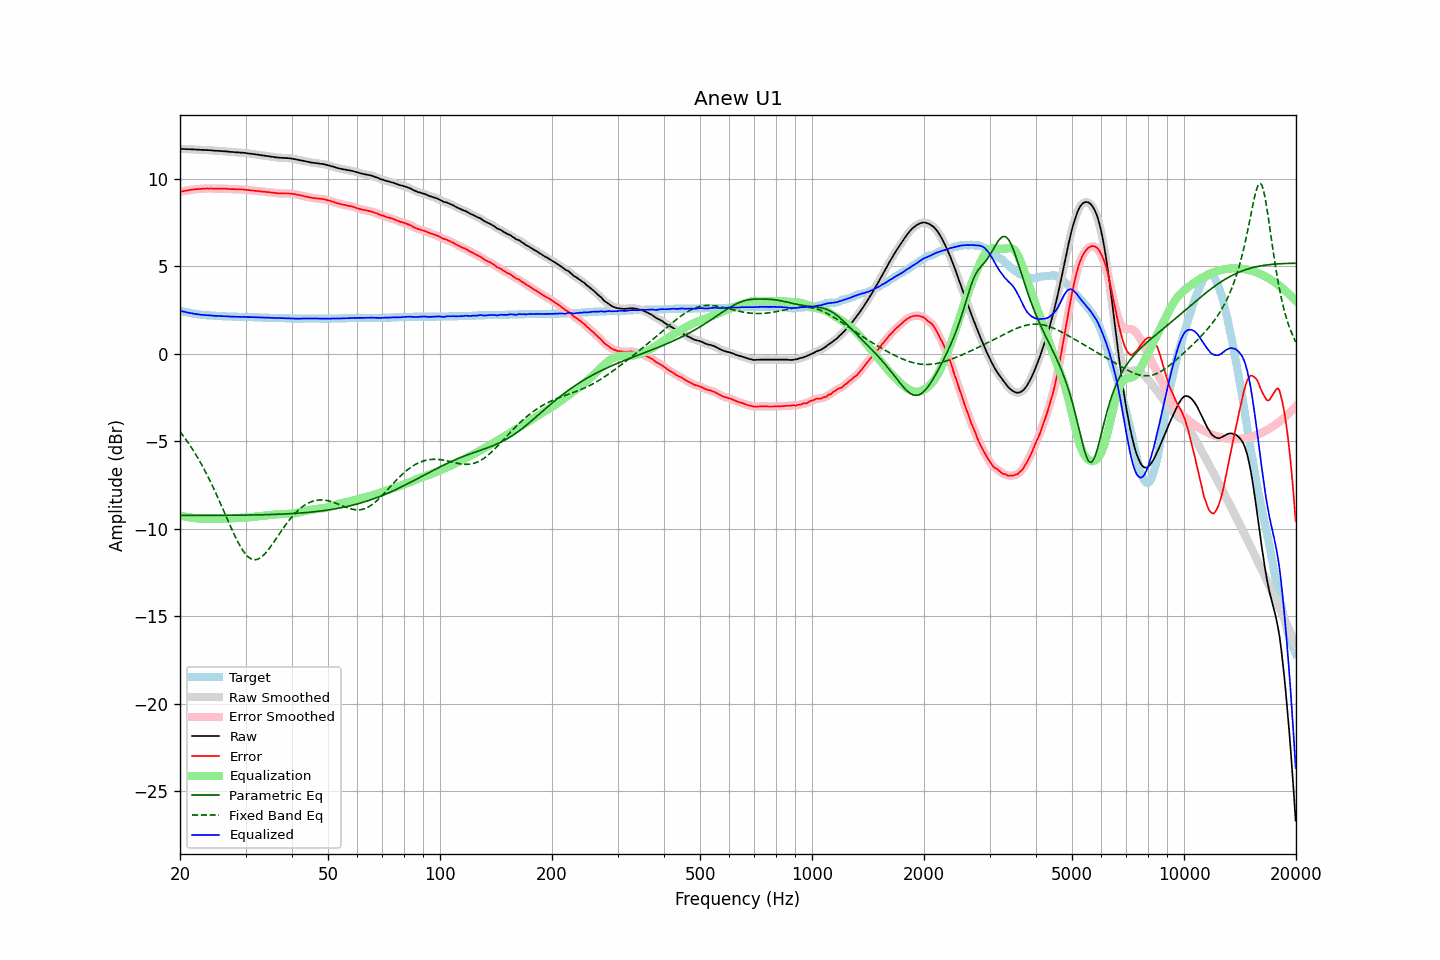

Data behind this chart, as committed beside it:
frequency, raw, error, smoothed, error_smoothed, equalization, parametric_eq, fixed_band_eq, equalized_raw, equalized_smoothed, target
20.00, 11.71, 9.25, 11.72, 9.26, -9.25, -9.24, -4.45, 2.46, 2.46, 2.46
20.20, 11.71, 9.28, 11.71, 9.27, -9.27, -9.24, -4.57, 2.44, 2.44, 2.43
20.40, 11.70, 9.29, 11.71, 9.29, -9.29, -9.24, -4.69, 2.41, 2.41, 2.41
20.61, 11.70, 9.31, 11.70, 9.31, -9.31, -9.24, -4.82, 2.39, 2.39, 2.39
20.81, 11.69, 9.32, 11.70, 9.32, -9.33, -9.24, -4.94, 2.37, 2.37, 2.37
21.02, 11.69, 9.34, 11.69, 9.34, -9.34, -9.24, -5.08, 2.35, 2.35, 2.35
21.23, 11.69, 9.36, 11.69, 9.36, -9.36, -9.24, -5.21, 2.34, 2.33, 2.33
21.44, 11.68, 9.37, 11.69, 9.37, -9.37, -9.24, -5.35, 2.31, 2.32, 2.31
21.66, 11.68, 9.39, 11.68, 9.39, -9.38, -9.24, -5.49, 2.30, 2.30, 2.29
21.87, 11.67, 9.39, 11.68, 9.40, -9.39, -9.24, -5.64, 2.28, 2.28, 2.28
22.09, 11.67, 9.41, 11.67, 9.41, -9.40, -9.24, -5.79, 2.27, 2.27, 2.26
22.31, 11.66, 9.41, 11.67, 9.41, -9.41, -9.24, -5.94, 2.25, 2.25, 2.25
22.54, 11.66, 9.42, 11.66, 9.42, -9.42, -9.24, -6.10, 2.24, 2.24, 2.24
22.76, 11.65, 9.42, 11.66, 9.42, -9.43, -9.24, -6.27, 2.23, 2.23, 2.23
22.99, 11.65, 9.43, 11.65, 9.43, -9.43, -9.24, -6.43, 2.22, 2.22, 2.22
23.22, 11.65, 9.44, 11.65, 9.44, -9.44, -9.24, -6.60, 2.22, 2.21, 2.21
23.45, 11.64, 9.44, 11.65, 9.44, -9.44, -9.24, -6.78, 2.20, 2.21, 2.20
23.69, 11.64, 9.45, 11.64, 9.45, -9.44, -9.24, -6.96, 2.20, 2.20, 2.19
23.92, 11.63, 9.44, 11.64, 9.45, -9.44, -9.24, -7.14, 2.19, 2.19, 2.19
24.16, 11.63, 9.45, 11.63, 9.45, -9.44, -9.24, -7.33, 2.19, 2.19, 2.18
24.40, 11.62, 9.44, 11.62, 9.44, -9.44, -9.24, -7.52, 2.18, 2.18, 2.18
24.65, 11.61, 9.44, 11.62, 9.44, -9.44, -9.24, -7.71, 2.17, 2.17, 2.17
24.89, 11.60, 9.43, 11.61, 9.44, -9.44, -9.24, -7.91, 2.16, 2.16, 2.17
25.14, 11.60, 9.44, 11.60, 9.44, -9.44, -9.24, -8.11, 2.16, 2.16, 2.16
25.39, 11.59, 9.44, 11.60, 9.44, -9.44, -9.24, -8.32, 2.16, 2.16, 2.15
25.65, 11.59, 9.44, 11.59, 9.44, -9.44, -9.24, -8.52, 2.16, 2.15, 2.15
25.91, 11.58, 9.44, 11.58, 9.44, -9.44, -9.24, -8.73, 2.15, 2.15, 2.14
26.16, 11.57, 9.43, 11.58, 9.43, -9.43, -9.24, -8.94, 2.14, 2.14, 2.14
26.43, 11.57, 9.43, 11.57, 9.43, -9.43, -9.24, -9.15, 2.14, 2.14, 2.14
26.69, 11.56, 9.43, 11.56, 9.43, -9.43, -9.24, -9.37, 2.14, 2.14, 2.13
26.96, 11.55, 9.42, 11.55, 9.42, -9.42, -9.24, -9.58, 2.13, 2.13, 2.13
27.23, 11.54, 9.42, 11.54, 9.42, -9.42, -9.24, -9.79, 2.12, 2.13, 2.12
27.50, 11.53, 9.41, 11.54, 9.41, -9.42, -9.24, -9.99, 2.12, 2.12, 2.12
27.77, 11.53, 9.41, 11.53, 9.41, -9.41, -9.24, -10.19, 2.12, 2.12, 2.12
28.05, 11.52, 9.41, 11.52, 9.41, -9.41, -9.23, -10.39, 2.12, 2.12, 2.11
28.33, 11.51, 9.40, 11.52, 9.40, -9.41, -9.23, -10.58, 2.11, 2.11, 2.11
28.62, 11.51, 9.40, 11.51, 9.40, -9.40, -9.23, -10.76, 2.11, 2.11, 2.11
28.90, 11.50, 9.40, 11.50, 9.40, -9.40, -9.23, -10.93, 2.11, 2.11, 2.10
29.19, 11.49, 9.39, 11.50, 9.39, -9.39, -9.23, -11.09, 2.10, 2.11, 2.10
29.48, 11.49, 9.39, 11.49, 9.39, -9.39, -9.23, -11.23, 2.11, 2.11, 2.10
29.78, 11.48, 9.38, 11.48, 9.38, -9.38, -9.23, -11.37, 2.11, 2.10, 2.10
30.08, 11.47, 9.37, 11.47, 9.37, -9.37, -9.23, -11.48, 2.10, 2.10, 2.10
30.38, 11.45, 9.36, 11.46, 9.36, -9.36, -9.23, -11.58, 2.09, 2.10, 2.09
30.68, 11.44, 9.35, 11.44, 9.35, -9.35, -9.22, -11.66, 2.09, 2.09, 2.09
30.99, 11.43, 9.34, 11.43, 9.34, -9.34, -9.22, -11.72, 2.09, 2.09, 2.09
31.30, 11.42, 9.33, 11.42, 9.33, -9.33, -9.22, -11.76, 2.09, 2.09, 2.09
31.61, 11.41, 9.33, 11.41, 9.32, -9.32, -9.22, -11.78, 2.09, 2.09, 2.08
31.93, 11.39, 9.31, 11.40, 9.32, -9.31, -9.22, -11.78, 2.08, 2.08, 2.08
32.24, 11.38, 9.30, 11.38, 9.31, -9.30, -9.22, -11.76, 2.08, 2.08, 2.08
32.57, 11.37, 9.30, 11.37, 9.29, -9.29, -9.21, -11.72, 2.08, 2.08, 2.07
32.89, 11.35, 9.28, 11.36, 9.28, -9.28, -9.21, -11.67, 2.07, 2.07, 2.07
33.22, 11.34, 9.27, 11.34, 9.27, -9.27, -9.21, -11.60, 2.07, 2.07, 2.07
33.55, 11.33, 9.27, 11.33, 9.26, -9.26, -9.21, -11.52, 2.07, 2.07, 2.06
33.89, 11.31, 9.25, 11.32, 9.25, -9.25, -9.21, -11.42, 2.06, 2.06, 2.06
34.23, 11.30, 9.24, 11.30, 9.24, -9.24, -9.20, -11.32, 2.06, 2.06, 2.06
34.57, 11.29, 9.24, 11.29, 9.23, -9.23, -9.20, -11.20, 2.06, 2.06, 2.05
34.92, 11.27, 9.22, 11.28, 9.23, -9.22, -9.20, -11.08, 2.05, 2.06, 2.05
35.27, 11.26, 9.21, 11.26, 9.22, -9.21, -9.19, -10.95, 2.05, 2.05, 2.05
35.62, 11.25, 9.21, 11.25, 9.20, -9.20, -9.19, -10.82, 2.05, 2.05, 2.04
35.97, 11.23, 9.19, 11.24, 9.19, -9.19, -9.19, -10.68, 2.04, 2.05, 2.04
... 635 more rows
